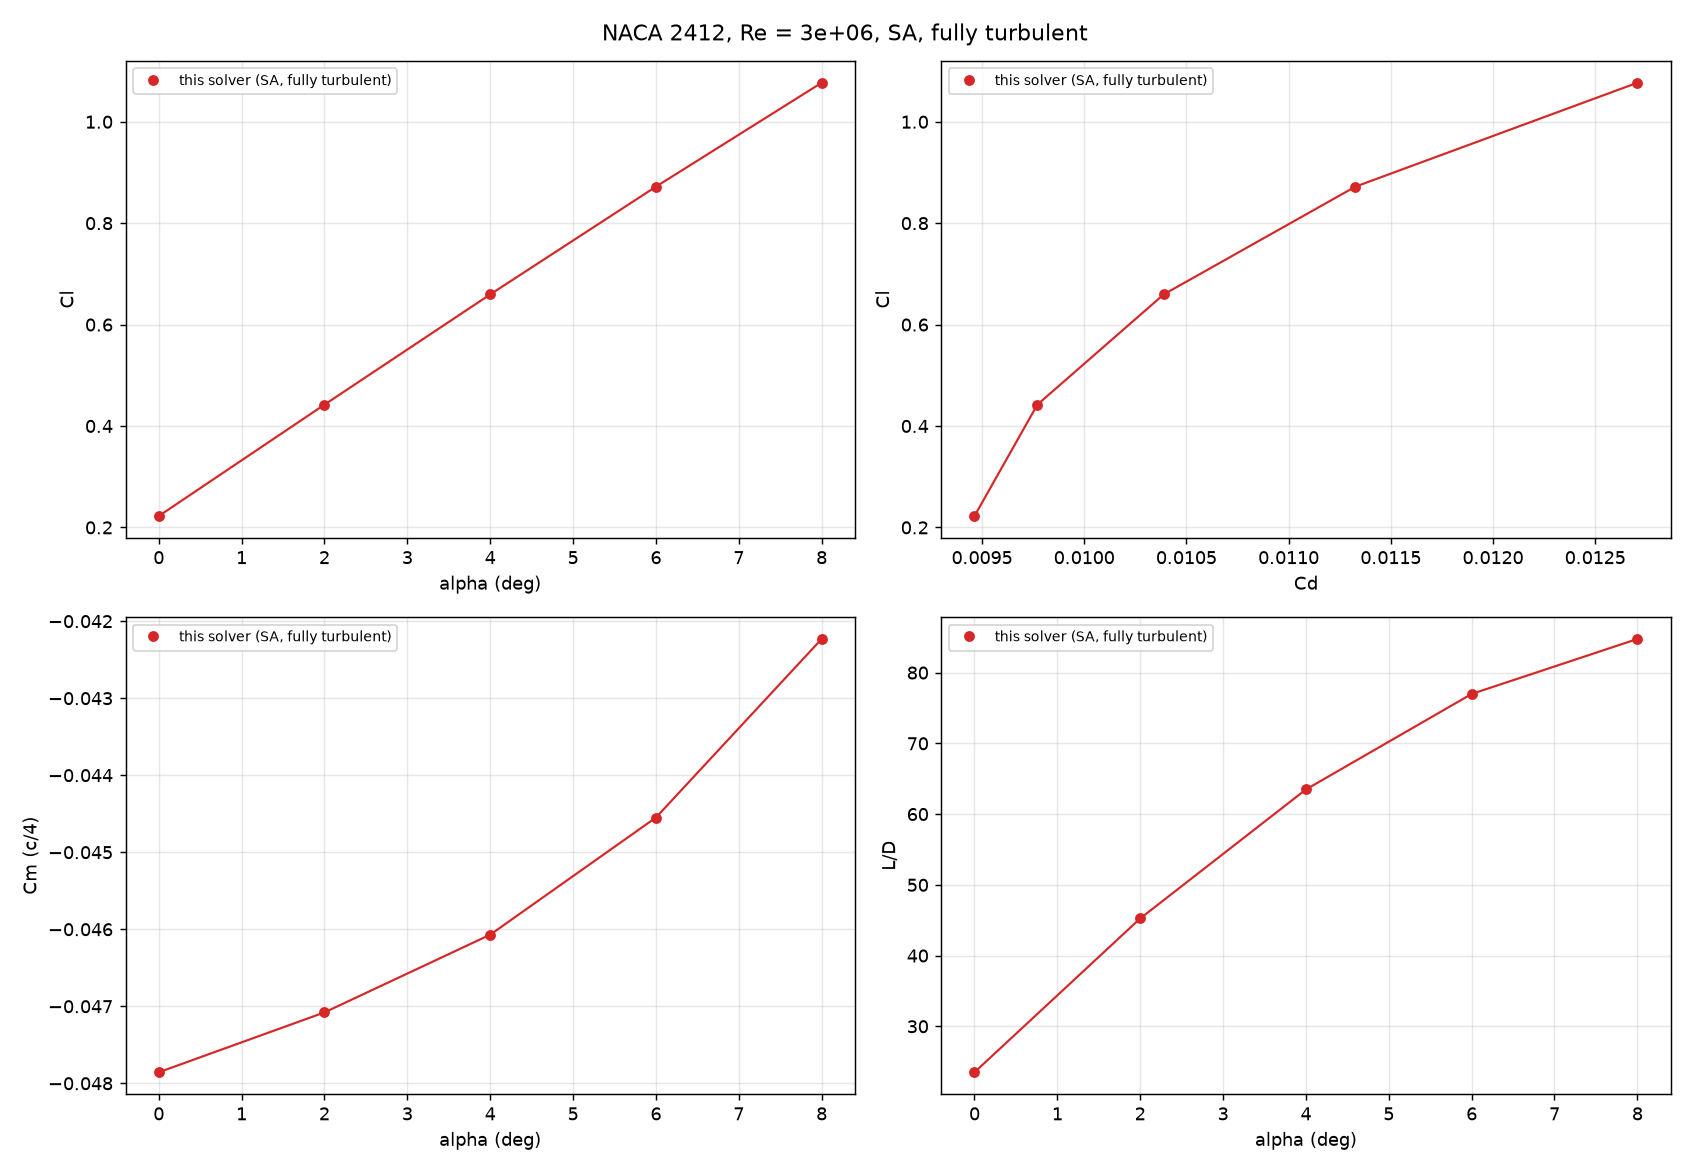

Values plotted in this chart, from the file beside it:
alpha, Cl, Cd, Cd_p, Cd_v, Cm, x_tr_upper, x_tr_lower, status, iterations, time_s, yplus_max, cells, L_D, Cl_amp, Cd_amp
0.0, 0.2224, 0.009463, 0.001809, 0.007654, -0.04786, None, None, converged, 1561, 179.2, 0.6333, 27524, 23.5, 0.00000, 0.000000
2.0, 0.4421, 0.009771, 0.002129, 0.007642, -0.04708, None, None, converged, 372, 40.9, 0.6618, 27496, 45.25, 0.00000, 0.000000
4.0, 0.6595, 0.01039, 0.002787, 0.007602, -0.04607, None, None, converged, 389, 41.8, 0.7193, 27468, 63.48, 0.00000, 0.000000
6.0, 0.8719, 0.01133, 0.003866, 0.00746, -0.04455, None, None, converged, 478, 68.9, 0.8471, 27470, 76.98, 0.00000, 0.000000
8.0, 1.077, 0.01271, 0.005444, 0.007262, -0.04223, None, None, converged, 467, 63.8, 0.9838, 27450, 84.75, 0.00000, 0.000000
